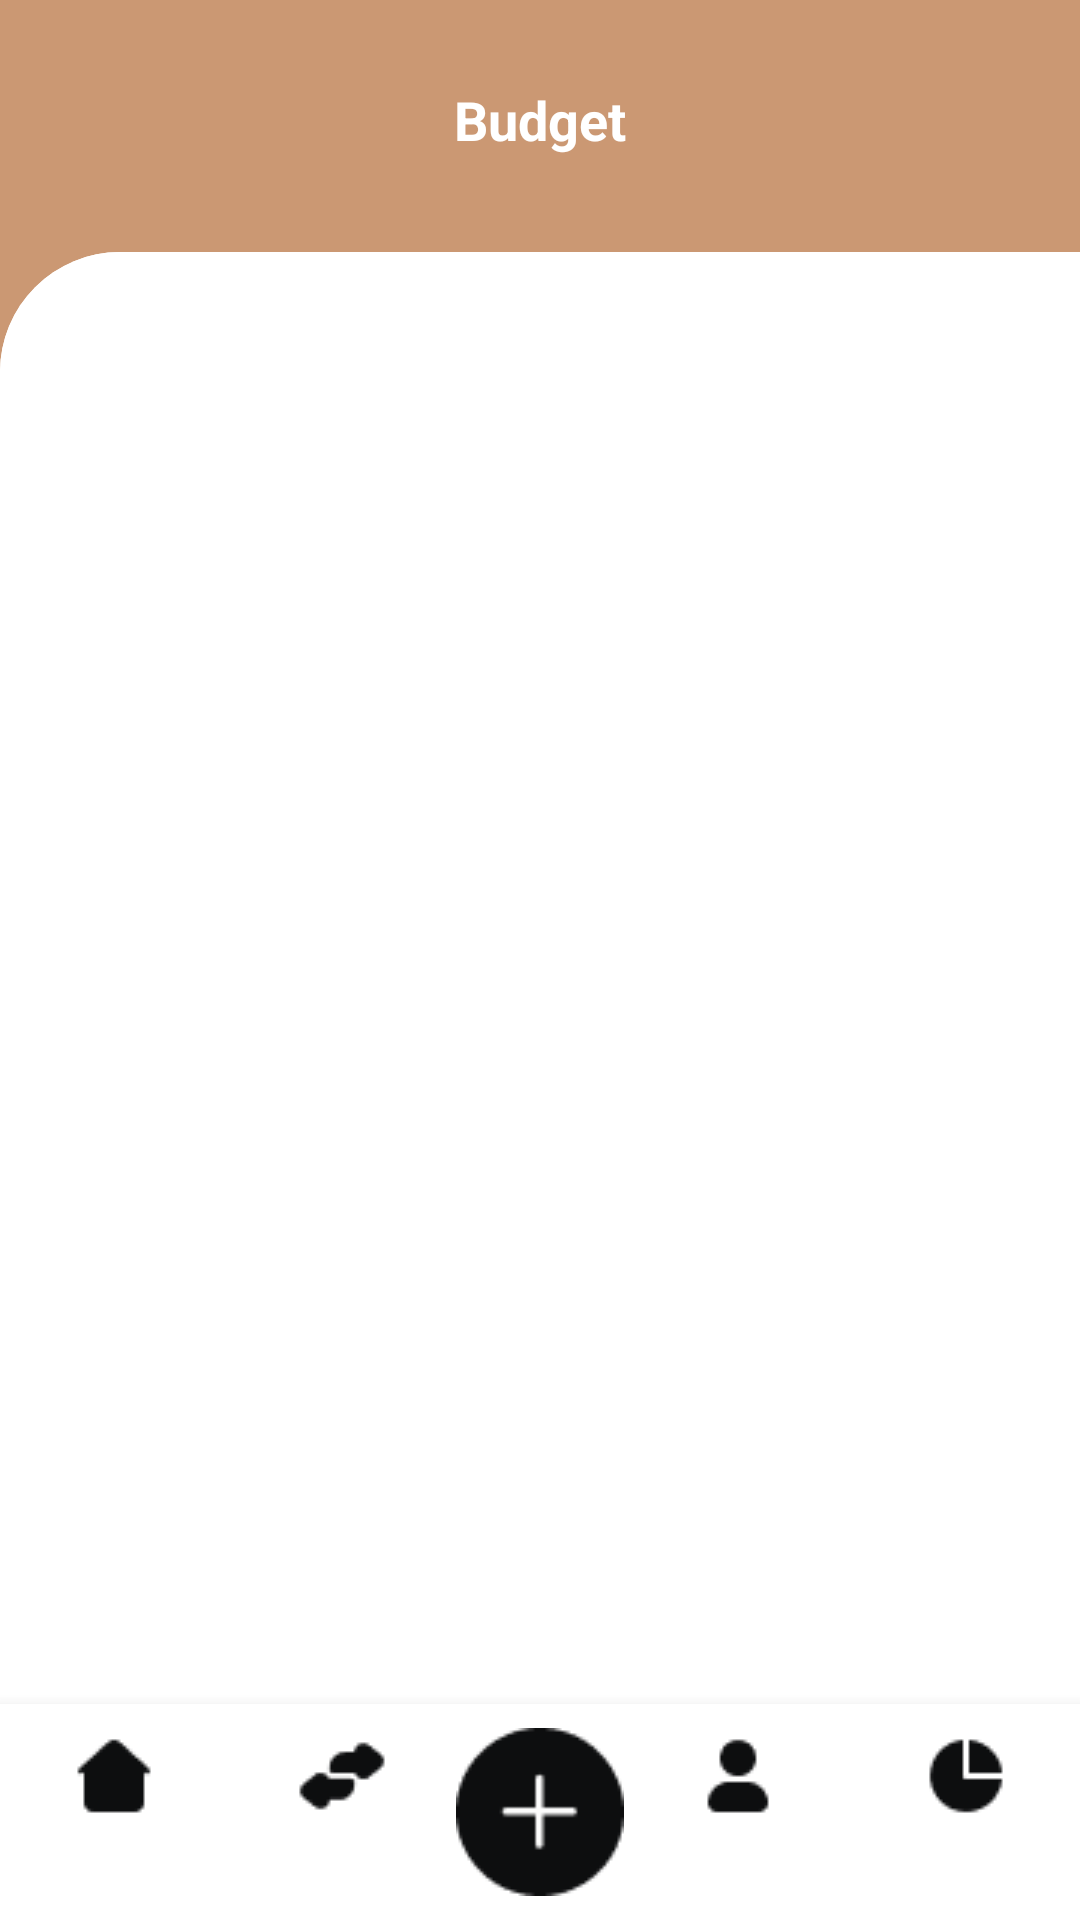

Produce the Android XML layout that renders to this screen, including the resource entries it uses.
<!-- AndroidManifest.xml: application theme Theme.SplurgeSavvy -->
<!-- res/layout/home_budget.xml -->
<?xml version="1.0" encoding="utf-8"?>
<androidx.constraintlayout.widget.ConstraintLayout xmlns:android="http://schemas.android.com/apk/res/android"
    xmlns:app="http://schemas.android.com/apk/res-auto"
    xmlns:tools="http://schemas.android.com/tools"
    android:id="@+id/home_budget_screen"
    android:layout_width="match_parent"
    android:layout_height="match_parent"
    android:background="#CB9873">

    <RelativeLayout
        android:id="@+id/top_navigat_skin"
        android:layout_width="0dp"
        android:layout_height="65dp"
        android:background="#CB9873"
        app:layout_constraintTop_toTopOf="parent"
        app:layout_constraintStart_toStartOf="parent"
        app:layout_constraintEnd_toEndOf="parent">
    </RelativeLayout>

    
    <TextView
        android:id="@+id/title"
        android:layout_width="247dp"
        android:layout_height="48dp"
        android:text="Budget"
        android:textAppearance="@style/title_budget"
        android:textStyle="bold"
        android:gravity="center_horizontal|center_vertical"
        app:layout_constraintTop_toTopOf="parent"
        app:layout_constraintStart_toStartOf="parent"
        app:layout_constraintEnd_toEndOf="parent"
        android:layout_marginTop="16dp"/>



    <ImageView
        android:id="@+id/frame_1"
        android:layout_width="409dp"
        android:layout_height="644dp"
        android:layout_marginTop="84dp"
        android:background="@drawable/rounded_top"
        android:scaleType="fitXY"
        android:src="@drawable/rounded_top"
        app:layout_constraintEnd_toEndOf="parent"
        app:layout_constraintHorizontal_bias="0.0"
        app:layout_constraintStart_toStartOf="parent"
        app:layout_constraintTop_toTopOf="parent" />

    <RelativeLayout
        android:id="@+id/button_create_budget"
        android:layout_width="343dp"
        android:layout_height="56dp"
        android:layout_marginStart="40dp"
        android:layout_marginTop="572dp"
        android:background="@drawable/button_signup"
        app:layout_constraintStart_toStartOf="parent"
        app:layout_constraintTop_toTopOf="parent">

        <TextView
            android:layout_width="match_parent"
            android:layout_height="match_parent"
            android:gravity="center"
            android:text="@string/create_budget"
            android:textColor="#FFFFFF"
            android:textSize="16sp"
            tools:layout_editor_absoluteX="2dp"
            tools:layout_editor_absoluteY="-101dp" />
    </RelativeLayout>

    <androidx.recyclerview.widget.RecyclerView
        android:id="@+id/recyclerView"
        android:layout_width="354dp"
        android:layout_height="445dp"
        app:layout_constraintBottom_toBottomOf="parent"
        app:layout_constraintEnd_toEndOf="parent"
        app:layout_constraintHorizontal_bias="0.492"
        app:layout_constraintStart_toStartOf="parent"
        app:layout_constraintTop_toBottomOf="@id/title"
        app:layout_constraintVertical_bias="0.176"
        tools:listitem="@layout/budget_card_view" />

    <RelativeLayout
        android:layout_width="match_parent"
        android:layout_height="match_parent">

        

        <LinearLayout
            android:id="@+id/bottom_navigation"
            android:layout_width="match_parent"
            android:layout_height="wrap_content"
            android:layout_alignParentBottom="true"
            android:background="@android:color/white"
            android:elevation="8dp"
            android:orientation="horizontal"
            android:paddingVertical="8dp">

            <FrameLayout
                android:id="@+id/home_icon_main"
                android:layout_width="0dp"
                android:layout_height="wrap_content"
                android:layout_weight="1">

                <ImageView
                    android:id="@+id/home_icon"
                    android:layout_width="wrap_content"
                    android:layout_height="match_parent"
                    android:layout_gravity="center"
                    android:clickable="true"
                    android:contentDescription="Home"
                    android:focusable="true"
                    android:src="@drawable/home_home_black" />
            </FrameLayout>

            <FrameLayout
                android:id="@+id/transaction_icon_main"
                android:layout_width="0dp"
                android:layout_height="wrap_content"
                android:layout_weight="1">

                <ImageView
                    android:id="@+id/transaction_icon"
                    android:layout_width="wrap_content"
                    android:layout_height="wrap_content"
                    android:src="@drawable/home_transactions_black"
                    android:layout_gravity="center"
                    android:contentDescription="Transactions"
                    android:clickable="true"
                    android:focusable="true" />
            </FrameLayout>

            <FrameLayout
                android:id="@+id/create_expense_icon_main"
                android:layout_width="56dp"
                android:layout_height="56dp">

                <ImageView
                    android:id="@+id/create_expense_icon"
                    android:layout_width="match_parent"
                    android:layout_height="match_parent"
                    android:src="@drawable/add_new"
                    android:layout_gravity="center"
                    android:contentDescription="Create Expense"
                    android:clickable="true"
                    android:focusable="true"
                    android:elevation="12dp"
                    android:background="@drawable/rounded_button" />
            </FrameLayout>

            <FrameLayout
                android:id="@+id/profile_icon_main"
                android:layout_width="0dp"
                android:layout_height="wrap_content"
                android:layout_weight="1">

                <ImageView
                    android:id="@+id/profile_icon"
                    android:layout_width="wrap_content"
                    android:layout_height="wrap_content"
                    android:src="@drawable/home_profile_black"
                    android:layout_gravity="center"
                    android:contentDescription="Profile"
                    android:clickable="true"
                    android:focusable="true" />
            </FrameLayout>

            <FrameLayout
                android:id="@+id/budget_icon_main"
                android:layout_width="0dp"
                android:layout_height="wrap_content"
                android:layout_weight="1">

                <ImageView
                    android:id="@+id/budget_icon"
                    android:layout_width="wrap_content"
                    android:layout_height="wrap_content"
                    android:src="@drawable/home_budget_black"
                    android:layout_gravity="center"
                    android:contentDescription="Budget"
                    android:clickable="true"
                    android:focusable="true" />
            </FrameLayout>
        </LinearLayout>
    </RelativeLayout>


</androidx.constraintlayout.widget.ConstraintLayout>
<!-- res/layout/budget_card_view.xml (included above) -->
<?xml version="1.0" encoding="utf-8"?>
<androidx.cardview.widget.CardView
    xmlns:android="http://schemas.android.com/apk/res/android"
    xmlns:app="http://schemas.android.com/apk/res-auto"
    android:id="@+id/cardView"
    android:layout_width="match_parent"
    android:layout_height="wrap_content"
    android:background="@drawable/budget_card"
    app:cardElevation="4dp"
    app:cardUseCompatPadding="true">

    <RelativeLayout
        android:layout_width="357dp"
        android:layout_height="167dp"
        android:padding="16dp">

        <FrameLayout
            android:id="@+id/budget_category"
            android:layout_width="162dp"
            android:layout_height="wrap_content"
            android:layout_marginStart="16dp">

            <ImageView
                android:id="@+id/budget_category_image"
                android:layout_width="match_parent"
                android:layout_height="match_parent"
                android:src="@drawable/budget_category"
                android:contentDescription="budget category" />

            <TextView
                android:id="@+id/budget_category_text"
                android:layout_width="wrap_content"
                android:layout_height="wrap_content"
                android:layout_gravity="center"
                android:text="Food"
                android:textColor="@color/black"
                android:textSize="16sp" />
        </FrameLayout>

        <TextView
            android:id="@+id/remaining_0"
            android:layout_width="206dp"
            android:layout_height="wrap_content"
            android:layout_below="@id/budget_category"
            android:layout_marginTop="10dp"
            android:text="Budget Set:"
            android:textAppearance="@style/remaining_0"
            android:textStyle="bold" />

        <TextView
            android:id="@+id/amount_remaining"
            android:layout_width="201dp"
            android:layout_height="wrap_content"
            android:layout_below="@id/remaining_0"
            android:layout_marginTop="10dp"
            android:text="£2000"
            android:textAppearance="@style/remaining_0" />

    </RelativeLayout>

</androidx.cardview.widget.CardView>
<!-- resources referenced by this layout -->
<resources>
  <color name="black">#FF000000</color>
  <!-- drawable add_new: png bitmap (drawable, 306 bytes) -->
  <!-- drawable budget_card (drawable) -->
  <?xml version="1.0" encoding="utf-8"?>
  <vector
      xmlns:android="http://schemas.android.com/apk/res/android"
      xmlns:aapt="http://schemas.android.com/aapt"
      android:width="343dp"
      android:height="145dp"
      android:viewportWidth="343"
      android:viewportHeight="145"
      >
      <group>
          <clip-path
              android:pathData="M16 0H327C335.837 0 343 7.16344 343 16V129C343 137.837 335.837 145 327 145H16C7.16344 145 0 137.837 0 129V16C0 7.16344 7.16344 0 16 0Z"
              />
          <path
              android:pathData="M0 0V145H343V0"
              android:fillColor="#FFFFFF"
              />
      </group>
  </vector>
  <!-- drawable budget_category (drawable) -->
  <?xml version="1.0" encoding="utf-8"?>
  <vector
      xmlns:android="http://schemas.android.com/apk/res/android"
      xmlns:aapt="http://schemas.android.com/aapt"
      android:width="145dp"
      android:height="33dp"
      android:viewportWidth="145"
      android:viewportHeight="33"
      >
      <group>
          <clip-path
              android:pathData="M16.5 0H128.5C137.613 0 145 7.3873 145 16.5C145 25.6127 137.613 33 128.5 33H16.5C7.3873 33 0 25.6127 0 16.5C0 7.3873 7.3873 0 16.5 0Z"
              />
          <path
              android:pathData="M0 0V33H145V0"
              android:fillColor="#FCFCFC"
              />
          <path
              android:pathData="M16.5 0H128.5C137.613 0 145 7.3873 145 16.5C145 25.6127 137.613 33 128.5 33H16.5C7.3873 33 0 25.6127 0 16.5C0 7.3873 7.3873 0 16.5 0Z"
              android:strokeWidth="2"
              android:strokeColor="#000000"
              />
      </group>
  </vector>
  <!-- drawable button_signup (drawable) -->
  <?xml version="1.0" encoding="utf-8"?>
  <vector xmlns:android="http://schemas.android.com/apk/res/android"
      xmlns:aapt="http://schemas.android.com/aapt"
      android:width="343dp"
      android:height="56dp"
      android:viewportWidth="343"
      android:viewportHeight="56">
  
      <group>
          <clip-path android:pathData="M16 0H327C335.837 0 343 7.16344 343 16V40C343 48.8366 335.837 56 327 56H16C7.16344 56 0 48.8366 0 40V16C0 7.16344 7.16344 0 16 0Z" />
          <path android:pathData="M0 0V56H343V0" android:fillColor="#161719" />
      </group>
  
  </vector>
  <!-- drawable home_budget_black: png bitmap (drawable, 600 bytes) -->
  <!-- drawable home_home_black: png bitmap (drawable, 442 bytes) -->
  <!-- drawable home_profile_black: png bitmap (drawable, 505 bytes) -->
  <!-- drawable home_transactions_black: png bitmap (drawable, 575 bytes) -->
  <!-- drawable rounded_button: png bitmap (drawable, 1004 bytes) -->
  <!-- drawable rounded_top (drawable) -->
  <?xml version="1.0" encoding="utf-8"?>
  <shape xmlns:android="http://schemas.android.com/apk/res/android">
      <solid android:color="#FFFFFF" /> 
      <corners android:topLeftRadius="40dp" android:topRightRadius="40dp" /> 
  </shape>
  <string name="create_budget">Create a Budget</string>
  <style name="remaining_0">
          <item name="android:textSize">24sp</item>
          <item name="android:textColor">#0D0E0F</item>
      </style>
  <style name="title_budget">
          <item name="android:textSize">18sp</item>
          <item name="android:textColor">#FFFFFF</item>
      </style>
  <style name="Theme.SplurgeSavvy" parent="Base.Theme.SplurgeSavvy" />
  <style name="Base.Theme.SplurgeSavvy" parent="Theme.Material3.DayNight.NoActionBar">
          
          
      </style>
</resources>
